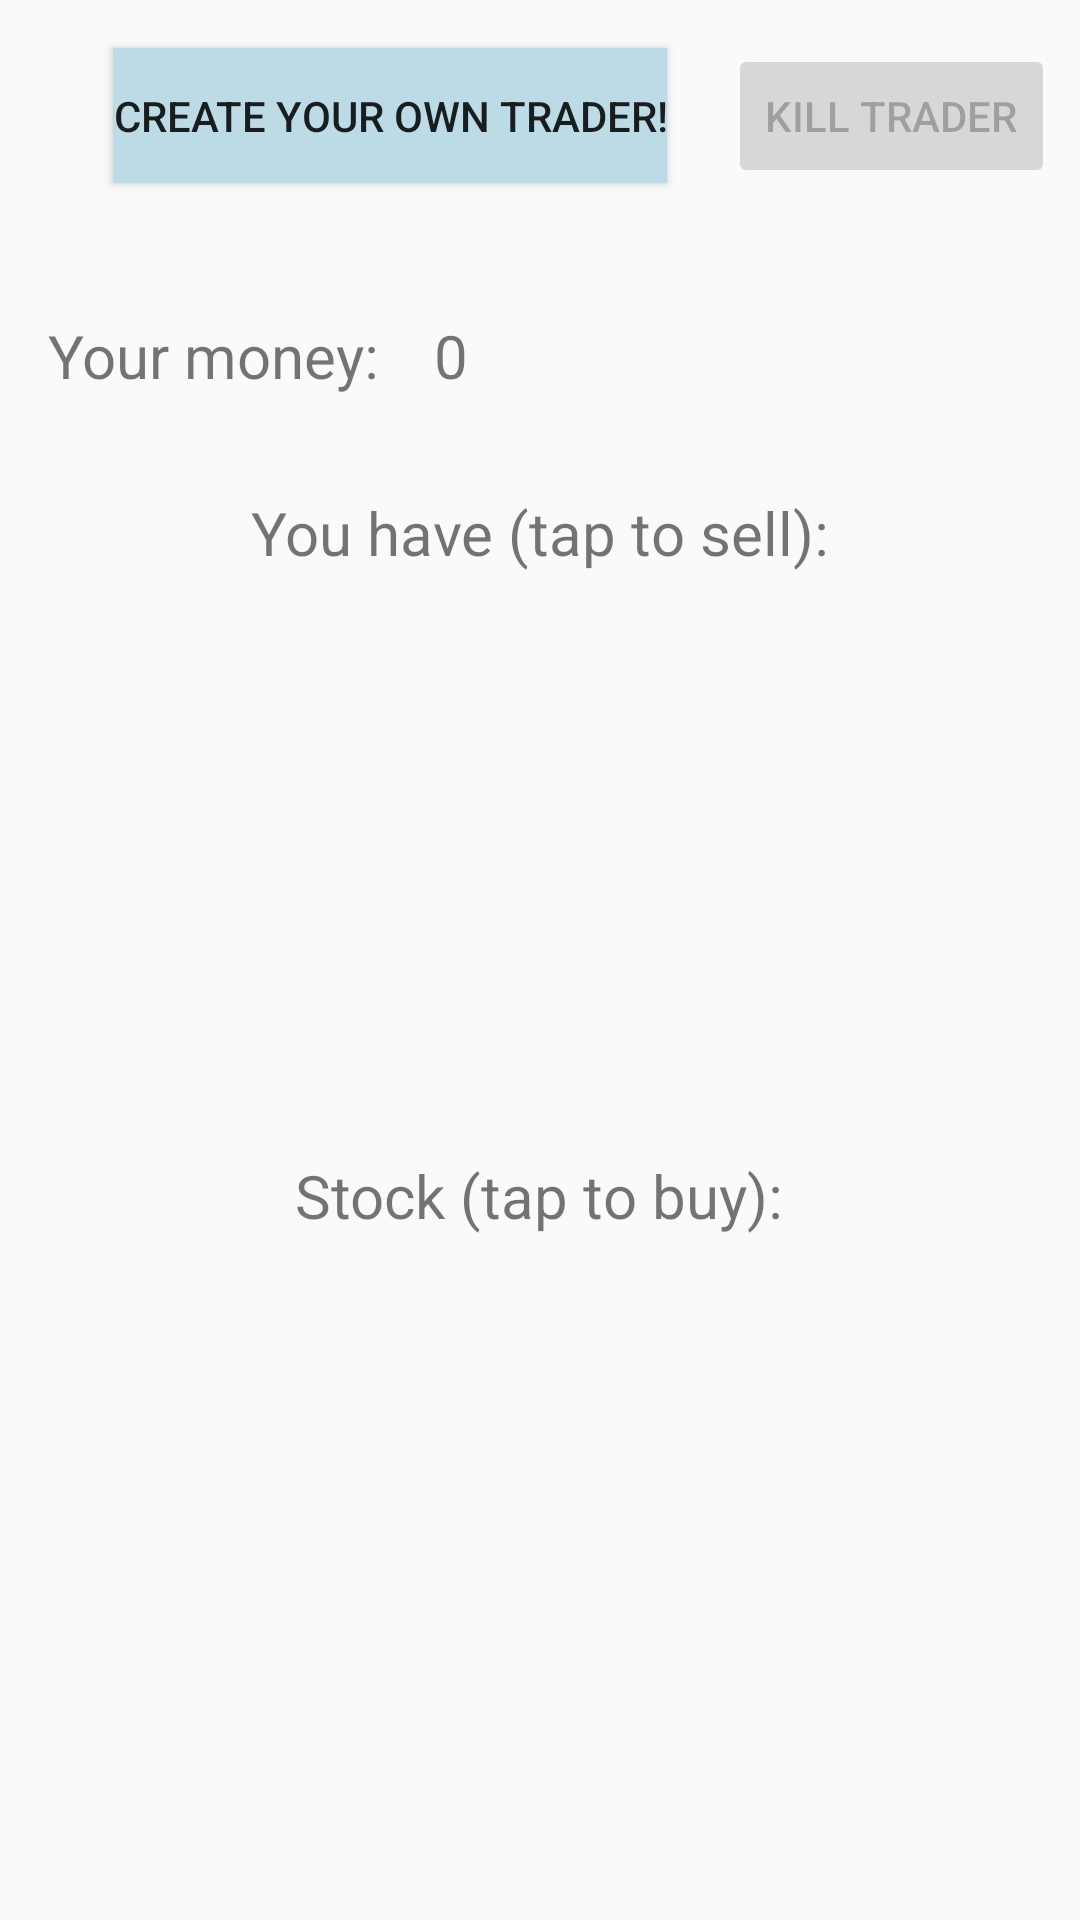

This screen was rendered from an Android layout file. Write that file and the resources it references.
<!-- AndroidManifest.xml: application theme Theme.AppCompat.Light.NoActionBar -->
<!-- res/layout/fragment_managed_trader.xml -->
<?xml version="1.0" encoding="utf-8"?>
<android.support.constraint.ConstraintLayout
    xmlns:android="http://schemas.android.com/apk/res/android"
    xmlns:app="http://schemas.android.com/apk/res-auto"
    xmlns:tools="http://schemas.android.com/tools"
    android:layout_width="match_parent"
    android:layout_height="match_parent">

    <Button
        android:id="@+id/create_trader_button"
        android:layout_width="wrap_content"
        android:layout_height="45dp"
        android:layout_marginStart="8dp"
        android:layout_marginTop="16dp"
        android:layout_marginEnd="8dp"
        android:layout_marginBottom="516dp"
        android:layout_weight="1"
        android:background="#bcdbe7"
        android:text="Create your own trader!"
        app:layout_constraintBottom_toBottomOf="@+id/graph"
        app:layout_constraintEnd_toEndOf="parent"
        app:layout_constraintHorizontal_bias="0.187"
        app:layout_constraintStart_toStartOf="parent"
        app:layout_constraintTop_toTopOf="parent" />

    <TextView
        android:id="@+id/textView3"
        android:layout_width="wrap_content"
        android:layout_height="wrap_content"
        android:layout_marginStart="16dp"
        android:layout_marginTop="44dp"
        android:layout_marginEnd="8dp"
        android:text="Your money:"
        android:textSize="20sp"
        app:layout_constraintEnd_toEndOf="parent"
        app:layout_constraintHorizontal_bias="0.0"
        app:layout_constraintStart_toStartOf="parent"
        app:layout_constraintTop_toBottomOf="@+id/create_trader_button" />

    <TextView
        android:id="@+id/trader_money_view"
        android:layout_width="wrap_content"
        android:layout_height="wrap_content"
        android:layout_marginStart="8dp"
        android:layout_marginEnd="8dp"
        android:text="0"
        android:textSize="20sp"
        app:layout_constraintBottom_toBottomOf="@+id/textView3"
        app:layout_constraintEnd_toEndOf="parent"
        app:layout_constraintHorizontal_bias="0.05"
        app:layout_constraintStart_toEndOf="@+id/textView3"
        app:layout_constraintTop_toTopOf="@+id/textView3"
        app:layout_constraintVertical_bias="0.0" />

    <TextView
        android:id="@+id/textView5"
        android:layout_width="wrap_content"
        android:layout_height="wrap_content"
        android:layout_marginStart="8dp"
        android:layout_marginTop="32dp"
        android:layout_marginEnd="8dp"
        android:text="You have (tap to sell):"
        android:textSize="20sp"
        app:layout_constraintEnd_toEndOf="parent"
        app:layout_constraintStart_toStartOf="parent"
        app:layout_constraintTop_toBottomOf="@+id/textView3" />

    <TextView
        android:id="@+id/textView6"
        android:layout_width="wrap_content"
        android:layout_height="wrap_content"
        android:layout_marginStart="8dp"
        android:layout_marginTop="20dp"
        android:layout_marginEnd="8dp"
        android:text="Stock (tap to buy):"
        android:textSize="20sp"
        app:layout_constraintEnd_toEndOf="parent"
        app:layout_constraintHorizontal_bias="0.498"
        app:layout_constraintStart_toStartOf="parent"
        app:layout_constraintTop_toBottomOf="@+id/trader_products_list_view" />

    <TextView
        android:id="@+id/stock_products_view"
        android:layout_width="wrap_content"
        android:layout_height="wrap_content"
        android:layout_marginStart="8dp"
        android:layout_marginTop="12dp"
        android:layout_marginEnd="8dp"
        app:layout_constraintEnd_toEndOf="parent"
        app:layout_constraintHorizontal_bias="0.498"
        app:layout_constraintStart_toStartOf="parent"
        app:layout_constraintTop_toBottomOf="@+id/textView6" />

    <Button
        android:id="@+id/kill_trader_button"
        android:layout_width="109dp"
        android:layout_height="wrap_content"
        android:layout_marginStart="20dp"
        android:layout_marginEnd="8dp"
        android:enabled="false"
        android:text="kill trader"
        app:layout_constraintBottom_toBottomOf="@+id/create_trader_button"
        app:layout_constraintEnd_toEndOf="parent"
        app:layout_constraintStart_toEndOf="@+id/create_trader_button"
        app:layout_constraintTop_toTopOf="@+id/create_trader_button" />

    <ListView
        android:id="@+id/stock_products_list"
        android:layout_width="0dp"
        android:layout_height="0dp"
        android:layout_marginStart="8dp"
        android:layout_marginTop="4dp"
        android:layout_marginEnd="8dp"
        android:layout_marginBottom="8dp"
        app:layout_constraintBottom_toBottomOf="parent"
        app:layout_constraintEnd_toEndOf="parent"
        app:layout_constraintStart_toStartOf="parent"
        app:layout_constraintTop_toBottomOf="@+id/stock_products_view" />

    <ListView
        android:id="@+id/trader_products_list_view"
        android:layout_width="0dp"
        android:layout_height="166dp"
        android:layout_marginStart="8dp"
        android:layout_marginTop="8dp"
        android:layout_marginEnd="8dp"
        android:entries="@android:drawable/list_selector_background"
        android:scrollbars="vertical"
        app:layout_constraintEnd_toEndOf="parent"
        app:layout_constraintStart_toStartOf="parent"
        app:layout_constraintTop_toBottomOf="@+id/textView5" />
</android.support.constraint.ConstraintLayout>
<!-- resources referenced by this layout -->
<resources>

</resources>
